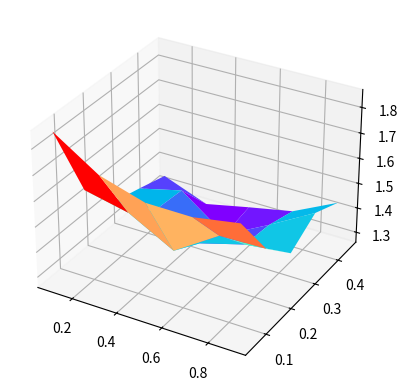

Python code for this plot:

import numpy as np
from matplotlib import pyplot as plt
from mpl_toolkits.mplot3d import Axes3D
fig = plt.figure()
ax1 = plt.axes(projection='3d')
gama_1 = 1.5
gama_2 = 1
delay = ([[43.9625, 44.2855, 44.3385, 44.6285, 45.5853],
          [44.1758, 44.3384, 44.4191, 45.5251, 46.0555],
          [44.4313, 45.2480, 45.8331, 45.9069, 45.9931],
          [44.3709, 45.0028, 45.4416, 45.6737, 45.8331],
          [43.9907, 44.3672, 44.6621, 44.9388, 45.3461]
])
num_all = ([[36, 20, 13, 11, 8],
            [30, 18, 14, 12, 4],
            [27, 12, 8, 5, 6],
            [27, 18, 11, 10, 8],
            [29, 19, 13, 16, 13]
])
Q = np.zeros((5, 5))
for i in range(5):
    for j in range(5):
        Q[i][j] = gama_1 * delay[i][j] / 58 + gama_2 * num_all[i][j] / 50

print(Q)

x = ([[0.1, 0.1, 0.1, 0.1, 0.1],
            [0.3, 0.3, 0.3, 0.3, 0.3],
            [0.5, 0.5, 0.5, 0.5, 0.5],
            [0.7, 0.7, 0.7, 0.7, 0.7],
            [0.9, 0.9, 0.9, 0.9, 0.9]
])

y = ([[0.05, 0.15, 0.25, 0.35, 0.45],
            [0.05, 0.15, 0.25, 0.35, 0.45],
            [0.05, 0.15, 0.25, 0.35, 0.45],
            [0.05, 0.15, 0.25, 0.35, 0.45],
            [0.05, 0.15, 0.25, 0.35, 0.45]
])

ax1.plot_surface(x, y, Q,cmap='rainbow')
#ax3.contour(X,Y,Z, zdim='z',offset=-2，cmap='rainbow)   #等高线图，要设置offset，为Z的最小值
plt.show()
